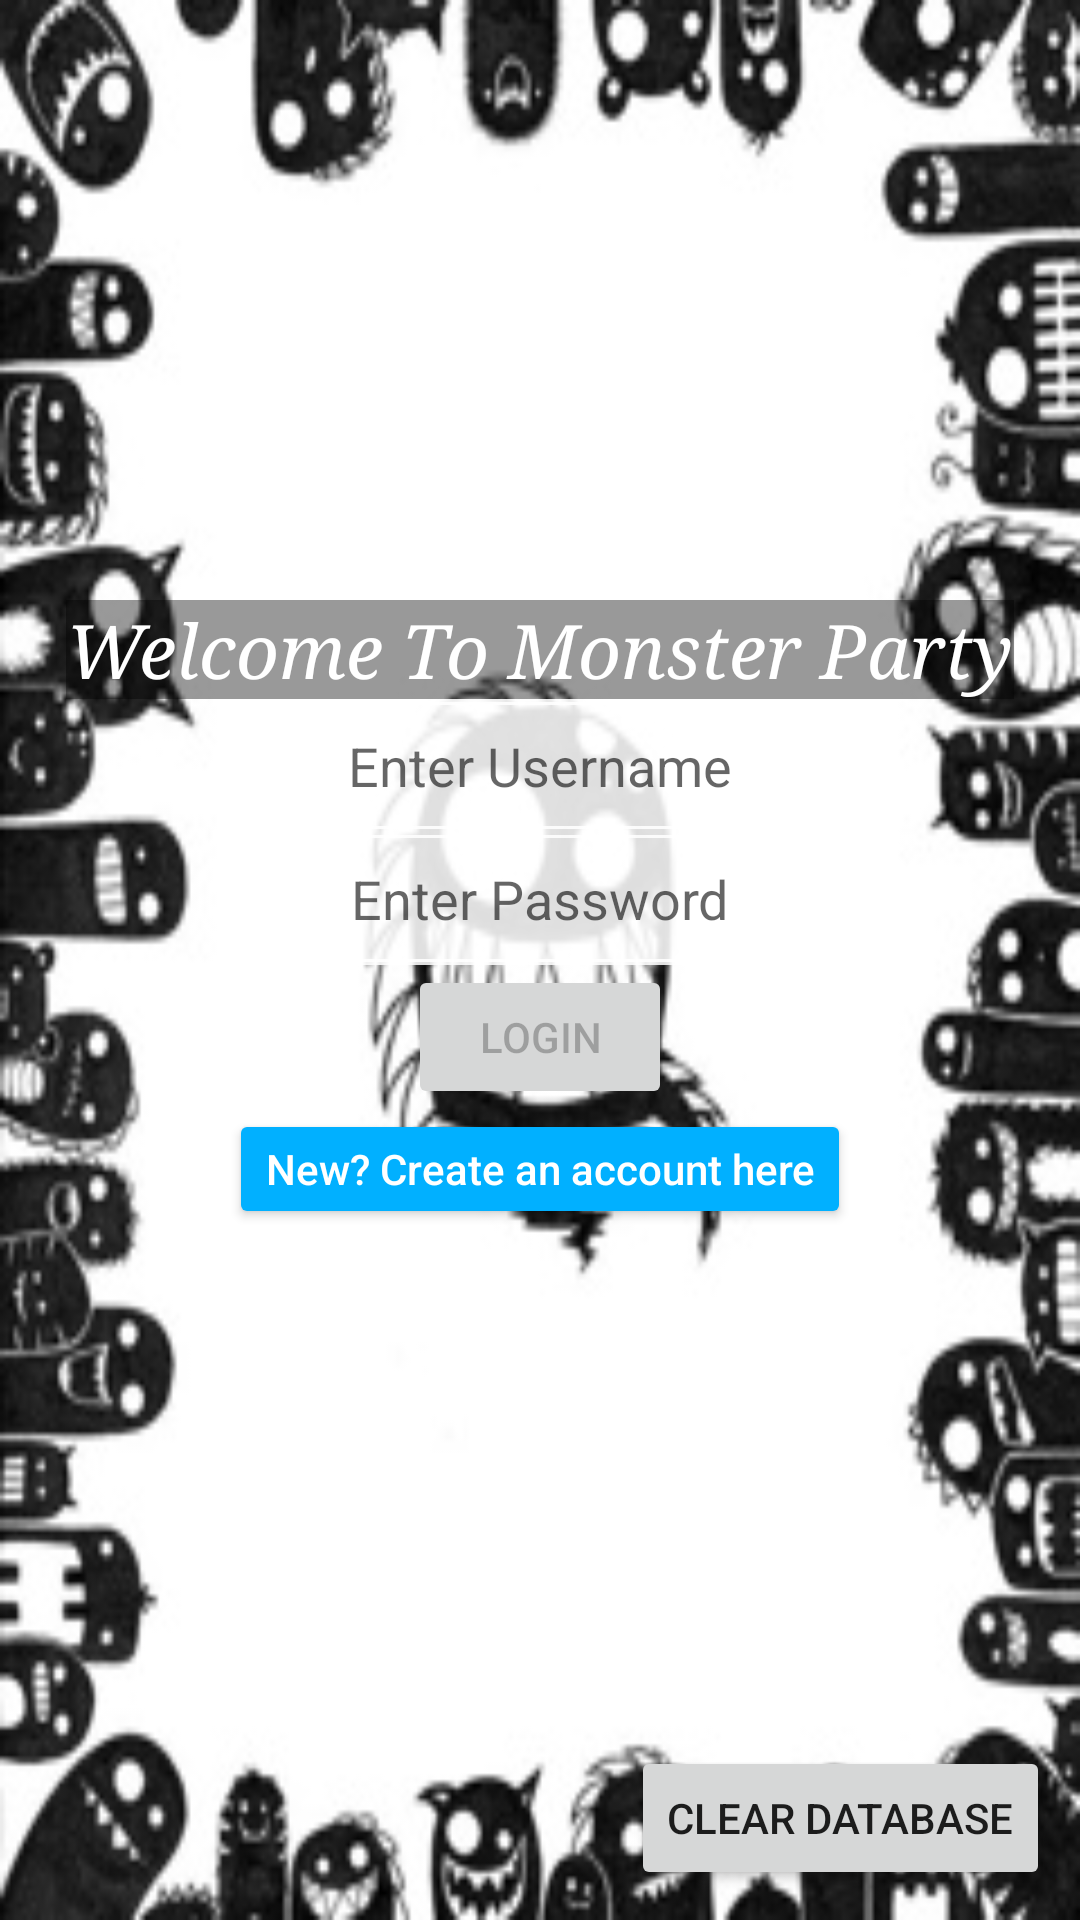

Produce the Android XML layout that renders to this screen, including the resource entries it uses.
<!-- AndroidManifest.xml: application theme Theme.MonsterParty -->
<!-- res/layout/login_page.xml -->
<?xml version="1.0" encoding="utf-8"?>
<androidx.constraintlayout.widget.ConstraintLayout xmlns:android="http://schemas.android.com/apk/res/android"
    xmlns:app="http://schemas.android.com/apk/res-auto"
    xmlns:tools="http://schemas.android.com/tools"
    android:layout_width="match_parent"
    android:layout_height="match_parent"
    android:background="@drawable/threemonsters">

    <TextView
        android:id="@+id/lg_tv_welcome"
        android:layout_width="wrap_content"
        android:layout_height="wrap_content"
        android:layout_marginTop="200dp"
        android:background="#66000000"
        android:fontFamily="serif"
        android:text="@string/welcome_to_monster_party"
        android:textColor="@color/white"
        android:textSize="25sp"
        android:textStyle="italic"
        app:layout_constraintLeft_toLeftOf="parent"
        app:layout_constraintRight_toRightOf="parent"
        app:layout_constraintTop_toTopOf="parent" />

    <EditText
        android:id="@+id/lg_et_username"
        android:layout_width="wrap_content"
        android:layout_height="wrap_content"
        android:background="@drawable/et_style"
        android:backgroundTint="#DDFFFFFF"
        android:hint="@string/enter_username"
        android:padding="10dp"
        app:layout_constraintLeft_toLeftOf="@id/lg_tv_welcome"
        app:layout_constraintRight_toRightOf="@id/lg_tv_welcome"
        app:layout_constraintTop_toBottomOf="@id/lg_tv_welcome" />

    <EditText
        android:id="@+id/lg_et_password"
        android:layout_width="wrap_content"
        android:layout_height="wrap_content"
        android:background="@drawable/et_style"
        android:backgroundTint="#DDFFFFFF"
        android:hint="@string/enter_password"
        android:inputType="textPassword"
        android:padding="10dp"
        android:textColor="#000000"
        app:layout_constraintLeft_toLeftOf="@id/lg_et_username"
        app:layout_constraintRight_toRightOf="@id/lg_et_username"
        app:layout_constraintTop_toBottomOf="@id/lg_et_username" />

    <Button
        android:id="@+id/lg_btn_login"
        android:layout_width="wrap_content"
        android:layout_height="wrap_content"
        android:enabled="false"
        android:text="@string/login"
        app:layout_constraintLeft_toLeftOf="@id/lg_et_password"
        app:layout_constraintRight_toRightOf="@id/lg_et_password"
        app:layout_constraintTop_toBottomOf="@id/lg_et_password" />

    <Button
        android:id="@+id/lg_tv_create_account"
        android:layout_width="wrap_content"
        android:layout_height="40dp"
        android:backgroundTint="#01B0FF"
        android:contextClickable="false"
        android:onClick="openCreateAccount"
        android:text="@string/new_create_an_account_here"
        android:textAllCaps="false"
        android:textColor="#FFFFFF"
        app:layout_constraintLeft_toLeftOf="@id/lg_btn_login"
        app:layout_constraintRight_toRightOf="@id/lg_btn_login"
        app:layout_constraintTop_toBottomOf="@id/lg_btn_login"
        app:rippleColor="#01B0FF" />

    <Button
        android:id="@+id/lg_btn_clear_all"
        android:layout_width="wrap_content"
        android:layout_height="wrap_content"
        android:layout_margin="10dp"
        android:text="@string/clear_database"

        app:layout_constraintBottom_toBottomOf="parent"
        app:layout_constraintRight_toRightOf="parent" />

</androidx.constraintlayout.widget.ConstraintLayout>
<!-- resources referenced by this layout -->
<resources>
  <!-- drawable et_style (drawable) -->
  <?xml version="1.0" encoding="utf-8"?>
  <shape xmlns:android="http://schemas.android.com/apk/res/android">
      <stroke
          android:width="2dp"
          android:color="#0274be"/>
      <corners android:radius="8dp"/>
  </shape>
  <!-- drawable threemonsters: jpg bitmap (drawable, 28111 bytes) -->
  <string name="clear_database">Clear Database</string>
  <string name="enter_password">Enter Password</string>
  <string name="enter_username">Enter Username</string>
  <string name="login">login</string>
  <string name="new_create_an_account_here">New? Create an account here</string>
  <string name="welcome_to_monster_party">Welcome To Monster Party</string>
  <style name="Theme.MonsterParty" parent="Theme.MaterialComponents.DayNight.DarkActionBar">
          
          <item name="colorPrimary">@color/purple_500</item>
          <item name="colorPrimaryVariant">@color/purple_700</item>
          <item name="colorOnPrimary">@color/white</item>
          
          <item name="colorSecondary">@color/teal_200</item>
          <item name="colorSecondaryVariant">@color/teal_700</item>
          <item name="colorOnSecondary">@color/black</item>
          
          <item name="android:statusBarColor" tools:targetApi="l">?attr/colorPrimaryVariant</item>
          
      </style>
  <!-- not gathered from this repository: default colours our renderer supplied (Android Studio template values) -->
  <color name="purple_500">#FF6200EE</color>
  <color name="purple_700">#FF3700B3</color>
  <color name="teal_200">#FF03DAC5</color>
  <color name="teal_700">#FF018786</color>
  <color name="black">#FF000000</color>
  <color name="white">#FFFFFFFF</color>
</resources>
